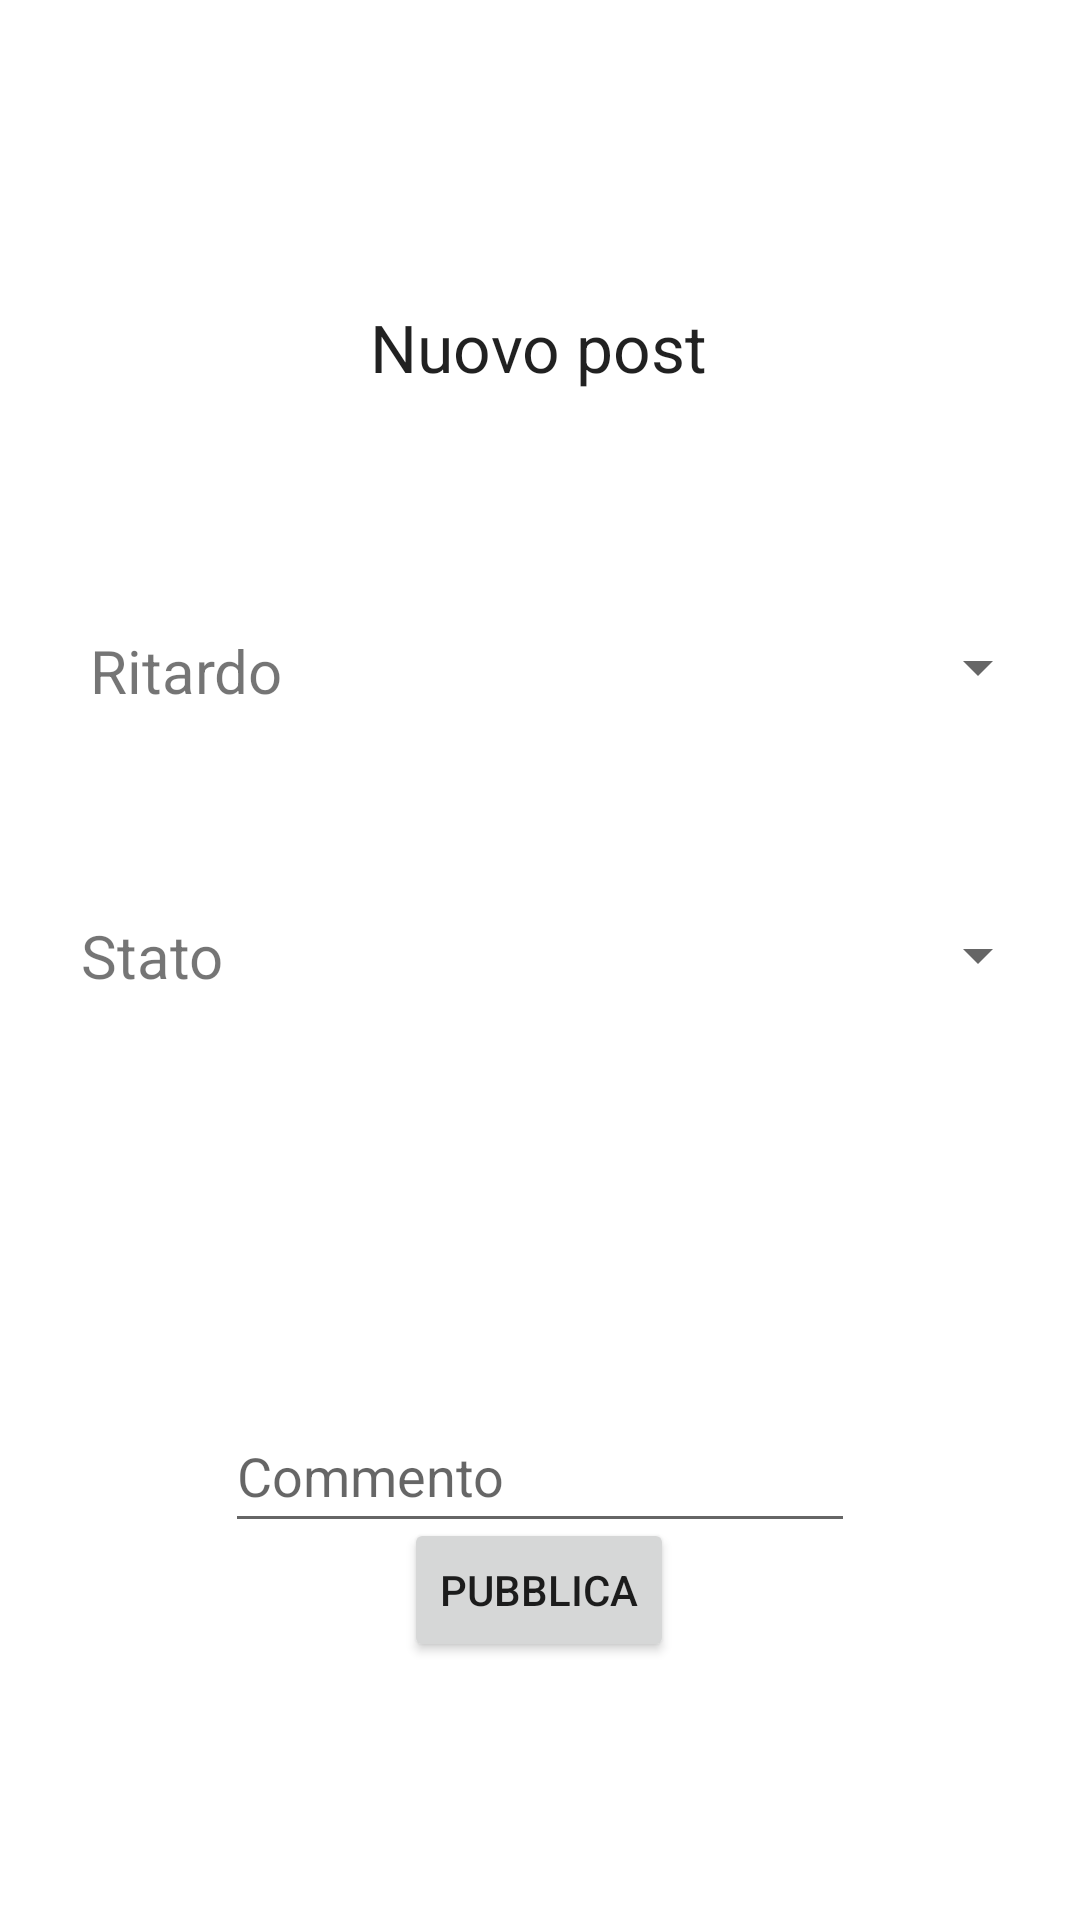

Android layout source for this screen:
<!-- AndroidManifest.xml: application theme Theme.ProgettoTreEst -->
<!-- res/layout/activity_new_post.xml -->
<?xml version="1.0" encoding="utf-8"?>
<androidx.constraintlayout.widget.ConstraintLayout xmlns:android="http://schemas.android.com/apk/res/android"
    xmlns:app="http://schemas.android.com/apk/res-auto"
    xmlns:tools="http://schemas.android.com/tools"
    android:layout_width="match_parent"
    android:layout_height="match_parent"
    tools:context=".NewPostActivity">

    <EditText
        android:id="@+id/comment_input_text"
        android:layout_width="wrap_content"
        android:layout_height="wrap_content"
        android:layout_marginStart="101dp"
        android:layout_marginTop="124dp"
        android:layout_marginEnd="101dp"
        android:ems="10"
        android:hint="Commento"
        android:inputType="textPersonName"
        android:minHeight="48dp"
        app:layout_constraintEnd_toEndOf="parent"
        app:layout_constraintStart_toStartOf="parent"
        app:layout_constraintTop_toBottomOf="@+id/status_input_text" />

    <TextView
        android:id="@+id/textView2"
        android:layout_width="wrap_content"
        android:layout_height="wrap_content"
        android:layout_marginStart="176dp"
        android:layout_marginTop="101dp"
        android:layout_marginEnd="177dp"
        android:text="Nuovo post"
        android:textAppearance="@style/TextAppearance.AppCompat.Large"
        app:layout_constraintEnd_toEndOf="parent"
        app:layout_constraintStart_toStartOf="parent"
        app:layout_constraintTop_toTopOf="parent" />

    <Button
        android:id="@+id/publish_btn"
        android:layout_width="wrap_content"
        android:layout_height="wrap_content"
        android:layout_marginStart="158dp"
        android:layout_marginEnd="159dp"
        android:layout_marginBottom="86dp"
        android:text="Pubblica"
        app:layout_constraintBottom_toBottomOf="parent"
        app:layout_constraintEnd_toEndOf="parent"
        app:layout_constraintStart_toStartOf="parent" />

    <Spinner
        android:id="@+id/delay_input_text"
        android:layout_width="245dp"
        android:layout_height="48dp"
        android:layout_marginTop="68dp"
        android:layout_marginEnd="10dp"
        android:autofillHints="Ritardo"
        android:minHeight="48dp"
        android:tooltipText="Ritardo"
        app:layout_constraintEnd_toEndOf="parent"
        app:layout_constraintTop_toBottomOf="@+id/textView2"
        tools:ignore="SpeakableTextPresentCheck" />

    <Spinner
        android:id="@+id/status_input_text"
        android:layout_width="245dp"
        android:layout_height="48dp"
        android:layout_marginTop="48dp"
        android:layout_marginEnd="10dp"
        android:autofillHints="Stato treno"
        android:minHeight="48dp"
        android:tooltipText="Stato treno"
        app:layout_constraintEnd_toEndOf="parent"
        app:layout_constraintTop_toBottomOf="@+id/delay_input_text"
        tools:ignore="SpeakableTextPresentCheck" />

    <TextView
        android:id="@+id/textView7"
        android:layout_width="wrap_content"
        android:layout_height="wrap_content"
        android:layout_marginStart="30dp"
        android:layout_marginTop="210dp"
        android:text="Ritardo"
        android:textSize="20sp"
        app:layout_constraintStart_toStartOf="parent"
        app:layout_constraintTop_toTopOf="parent" />

    <TextView
        android:id="@+id/textView8"
        android:layout_width="wrap_content"
        android:layout_height="wrap_content"
        android:layout_marginStart="27dp"
        android:layout_marginTop="68dp"
        android:text="Stato"
        android:textSize="20sp"
        app:layout_constraintStart_toStartOf="parent"
        app:layout_constraintTop_toBottomOf="@+id/textView7" />
</androidx.constraintlayout.widget.ConstraintLayout>
<!-- resources referenced by this layout -->
<resources>
  <style name="Theme.ProgettoTreEst" parent="Theme.MaterialComponents.DayNight.NoActionBar">
          
          <item name="colorPrimary">@color/purple_500</item>
          <item name="colorPrimaryVariant">@color/purple_700</item>
          <item name="colorOnPrimary">@color/white</item>
          
          <item name="colorSecondary">@color/teal_200</item>
          <item name="colorSecondaryVariant">@color/teal_700</item>
          <item name="colorOnSecondary">@color/black</item>
          
          <item name="android:statusBarColor" tools:targetApi="l">?attr/colorPrimaryVariant</item>
          
      </style>
  <!-- not gathered from this repository: default colours our renderer supplied (Android Studio template values) -->
  <color name="purple_500">#FF6200EE</color>
  <color name="purple_700">#FF3700B3</color>
  <color name="teal_200">#FF03DAC5</color>
  <color name="teal_700">#FF018786</color>
  <color name="black">#FF000000</color>
  <color name="white">#FFFFFFFF</color>
</resources>
